Image classification data set "data" (ansh-bajaj1/Smart-E-Waste-Classification-and-Recycling-Assistant on GitHub). Class labels (4): charger cable, circuit board, earphones, mobile phone.

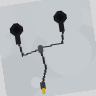
Label: earphones

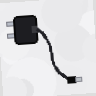
Label: charger cable

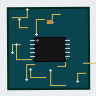
Label: circuit board

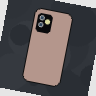
Label: mobile phone

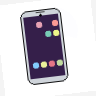
Label: mobile phone

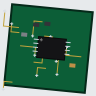
Label: circuit board
